Run: headless pygame with SDL's dummy video driver; simulated clock (each Clock.tick advances the game by its frame time, no real sleeping); random seed 0; keys injected as events and as key.get_pressed() state; mouse plan: one left click at the window centre at the start of phase 2, then a move to the lower-right quarter at the start of phase 3.
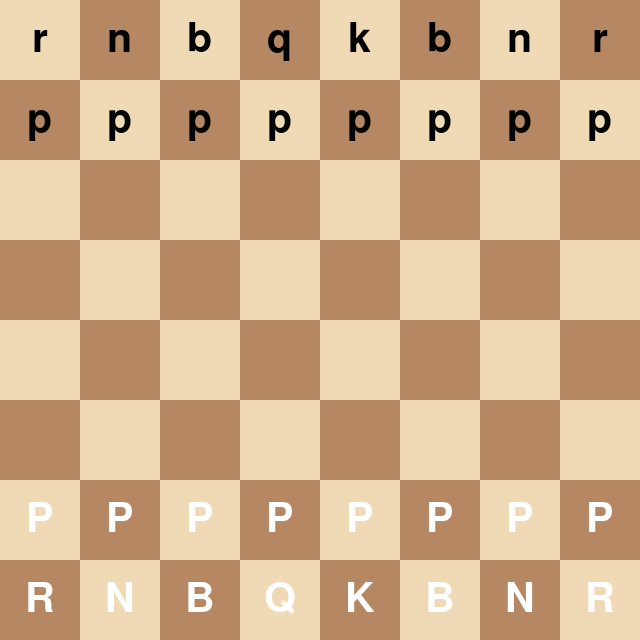
Frame 1 of 4 · flips 1–60 · no input
Frame 2 of 4 · flips 61–180 · clicked the window centre · tapped SPACE, RETURN · held RIGHT (→), D · screen unchanged from frame 1, image omitted
Frame 3 of 4 · flips 181–300 · moved the mouse to the lower-right quarter · held DOWN (↓), S · screen unchanged from frame 2, image omitted
Frame 4 of 4 · flips 301–420 · held LEFT (←), A, UP (↑), W · screen unchanged from frame 3, image omitted

The pygame program that drew these frames:

import pygame

pygame.init()

# --- Konštanty (veci, ktoré sa nemenia) ---
STVOREC = 80                    # veľkosť jedného políčka v pixeloch
SIRKA = VYSKA = STVOREC * 8     # doska je 8x8 políčok -> 640x640

# Farby políčok (RGB)
SVETLA = (240, 217, 181)        # svetlé pole
TMAVA  = (181, 136, 99)         # tmavé pole

pismo = pygame.font.SysFont("Arial", 60)

screen = pygame.display.set_mode((SIRKA, VYSKA))
pygame.display.set_caption("Python Chess")
clock = pygame.time.Clock()

def nakresli_dosku():
    for riadok in range(8):             # 0 až 7 (osem riadkov)
        for stlpec in range(8):         # 0 až 7 (osem stĺpcov)
            # striedanie farieb: keď je súčet párny -> svetlá, inak tmavá
            if (riadok + stlpec) % 2 == 0:
                farba = SVETLA
            else:
                farba = TMAVA
            # obdĺžnik: (x, y, šírka, výška)
            x = stlpec * STVOREC
            y = riadok * STVOREC
            pygame.draw.rect(screen, farba, (x, y, STVOREC, STVOREC))

def nakresli_figurku():
    for riadok in range(8):             # 0 až 7 (osem riadkov)
        for stlpec in range(8):         # 0 až 7 (osem stĺpcov)
            figurka = doska[riadok][stlpec]
            if figurka != ".":  # Podmienka vykreslenia
                if figurka.isupper():  # Volba farby figurky, ak je pismeno velke biela aj nie je velke cierna
                    farba = (255, 255, 255)   # biela
                else:
                    farba = (0, 0, 0)         # čierna
                obrazok = pismo.render(figurka, True, farba)
                sirka = obrazok.get_width()  # Vypocet sirky pismenka
                vyska = obrazok.get_height()  # Vypocet vysky pismenka
                x = stlpec * STVOREC + (STVOREC - sirka) // 2  # Pozicia pismenka + centrovanie
                y = riadok * STVOREC + (STVOREC - vyska) // 2  # Pozicia pismenka + centrovanie
                screen.blit(obrazok, (x, y))  # Vykreslenie pismenka na suradnicu x a y

def nakresli_vyber():
    if vybrane is None:
        return
    riadok, stlpec = vybrane
    x = stlpec * STVOREC
    y = riadok * STVOREC
    pygame.draw.rect(screen, (0, 255, 0), (x, y, STVOREC, STVOREC), 2)

def nakresli_moznosti():
    if vybrane is None:
        return
    vyb_riadok, vyb_stlpec = vybrane
    figurka = doska[vyb_riadok][vyb_stlpec]
    zvyraznenie = pygame.Surface((STVOREC, STVOREC))   # malá plocha veľkosti políčka
    zvyraznenie.set_alpha(100)                          # priehľadnosť: 0 = neviditeľné, 255 = plné
    zvyraznenie.fill((0, 255, 0))                       # vyplň zelenou

    for r in range(8):
        for s in range(8):
            if je_tah_platny(doska, figurka, vyb_riadok, vyb_stlpec, r, s):
                x = s * STVOREC
                y = r * STVOREC
                screen.blit(zvyraznenie, (x, y))


def je_cesta_volna(doska, stary_riadok, stary_stlpec, novy_riadok, novy_stlpec):
    d_riadok = novy_riadok - stary_riadok
    d_stlpec = novy_stlpec - stary_stlpec

    if d_riadok > 0:
        krok_riadok = 1
    elif d_riadok < 0:
        krok_riadok = -1
    else:
        krok_riadok = 0

    if d_stlpec > 0:
        krok_stlpec = 1
    elif d_stlpec < 0:
        krok_stlpec = -1
    else:
        krok_stlpec = 0
    
    r = stary_riadok + krok_riadok
    s = stary_stlpec + krok_stlpec
    # kráčaj, kým si nedošiel na cieľ
    while (r, s) != (novy_riadok, novy_stlpec):
        if doska[r][s] != ".":
            return False        # niečo stojí v ceste
        r = r + krok_riadok     # ďalší krok
        s = s + krok_stlpec
    return True

def je_tah_platny(doska, figurka, stary_riadok, stary_stlpec, novy_riadok, novy_stlpec):
    ciel = doska[novy_riadok][novy_stlpec]
    if (novy_riadok, novy_stlpec) == (stary_riadok, stary_stlpec):
        return False
    if ciel != "." and ciel.isupper() == figurka.isupper():
        return False
    else:
        d_riadok = novy_riadok - stary_riadok
        d_stlpec = novy_stlpec - stary_stlpec

        if figurka.lower() == "r":
            if (d_riadok == 0 or d_stlpec == 0) and je_cesta_volna(doska, stary_riadok, stary_stlpec, novy_riadok, novy_stlpec):
                return True
            else:
                return False
        if figurka.lower() == "b":
            if (abs(d_riadok) == abs(d_stlpec)) and je_cesta_volna(doska, stary_riadok, stary_stlpec, novy_riadok, novy_stlpec):
                return True
            else:
                return False
        if figurka.lower() == "q":
            if (d_riadok == 0 or d_stlpec == 0 or abs(d_riadok) == abs(d_stlpec)) and je_cesta_volna(doska, stary_riadok, stary_stlpec, novy_riadok, novy_stlpec):
                return True
            else:
                return False
        if figurka.lower() == "n":
            if (abs(d_riadok) == 2 and abs(d_stlpec) == 1) or (abs(d_riadok) == 1 and abs(d_stlpec) == 2):
                return True
            else:
                return False
        if figurka.lower() == "k":
            if abs(d_riadok) <= 1 and abs(d_stlpec) <= 1:
                return True
            else:
                return False
        if figurka.lower() == "p":
            if figurka.isupper():
                smer = -1        # biely ide hore (menšie riadky)
                start = 6
            else:
                smer = 1         # čierny ide dole (väčšie riadky)
                start = 1
            if d_stlpec == 0 and d_riadok == smer and ciel == ".":
                return True
            if (d_stlpec == 0 and d_riadok == 2 * smer and ciel == "." and stary_riadok == start) and je_cesta_volna(doska, stary_riadok, stary_stlpec, novy_riadok, novy_stlpec):
                return True
            if abs(d_stlpec) == 1 and d_riadok == smer and ciel != ".":
                return True

        return False


doska = [
    ["r","n","b","q","k","b","n","r"],
    ["p"] * 8,
    ["."] * 8,
    ["."] * 8,
    ["."] * 8,
    ["."] * 8,
    ["P"] * 8,
    ["R","N","B","Q","K","B","N","R"]
]

#for i in range(8):
#    riadok = [".",".",".",".",".",".",".","."]
#    doska.append(riadok)

for r in doska:
    print(r)


running = True
vybrane = None

while running:
    for event in pygame.event.get():
        if event.type == pygame.QUIT:
            running = False
        elif event.type == pygame.MOUSEBUTTONDOWN:
            mysx, mysy = pygame.mouse.get_pos()
            stlpec = mysx // STVOREC
            riadok = mysy // STVOREC
            
            if vybrane is None:
                if doska[riadok][stlpec] != ".":
                    vybrane = (riadok, stlpec)
            else:
                stary_riadok, stary_stlpec = vybrane
                figurka = doska[stary_riadok][stary_stlpec]
                if je_tah_platny(doska, figurka, stary_riadok, stary_stlpec, riadok, stlpec):
                    doska[riadok][stlpec] = figurka
                    doska[stary_riadok][stary_stlpec] = "."
                    vybrane = None
                else:
                    vybrane = None



            print(vybrane)

    nakresli_dosku()
    nakresli_moznosti()
    nakresli_figurku()
    nakresli_vyber()

    pygame.display.flip()
    clock.tick(60)

pygame.quit()
